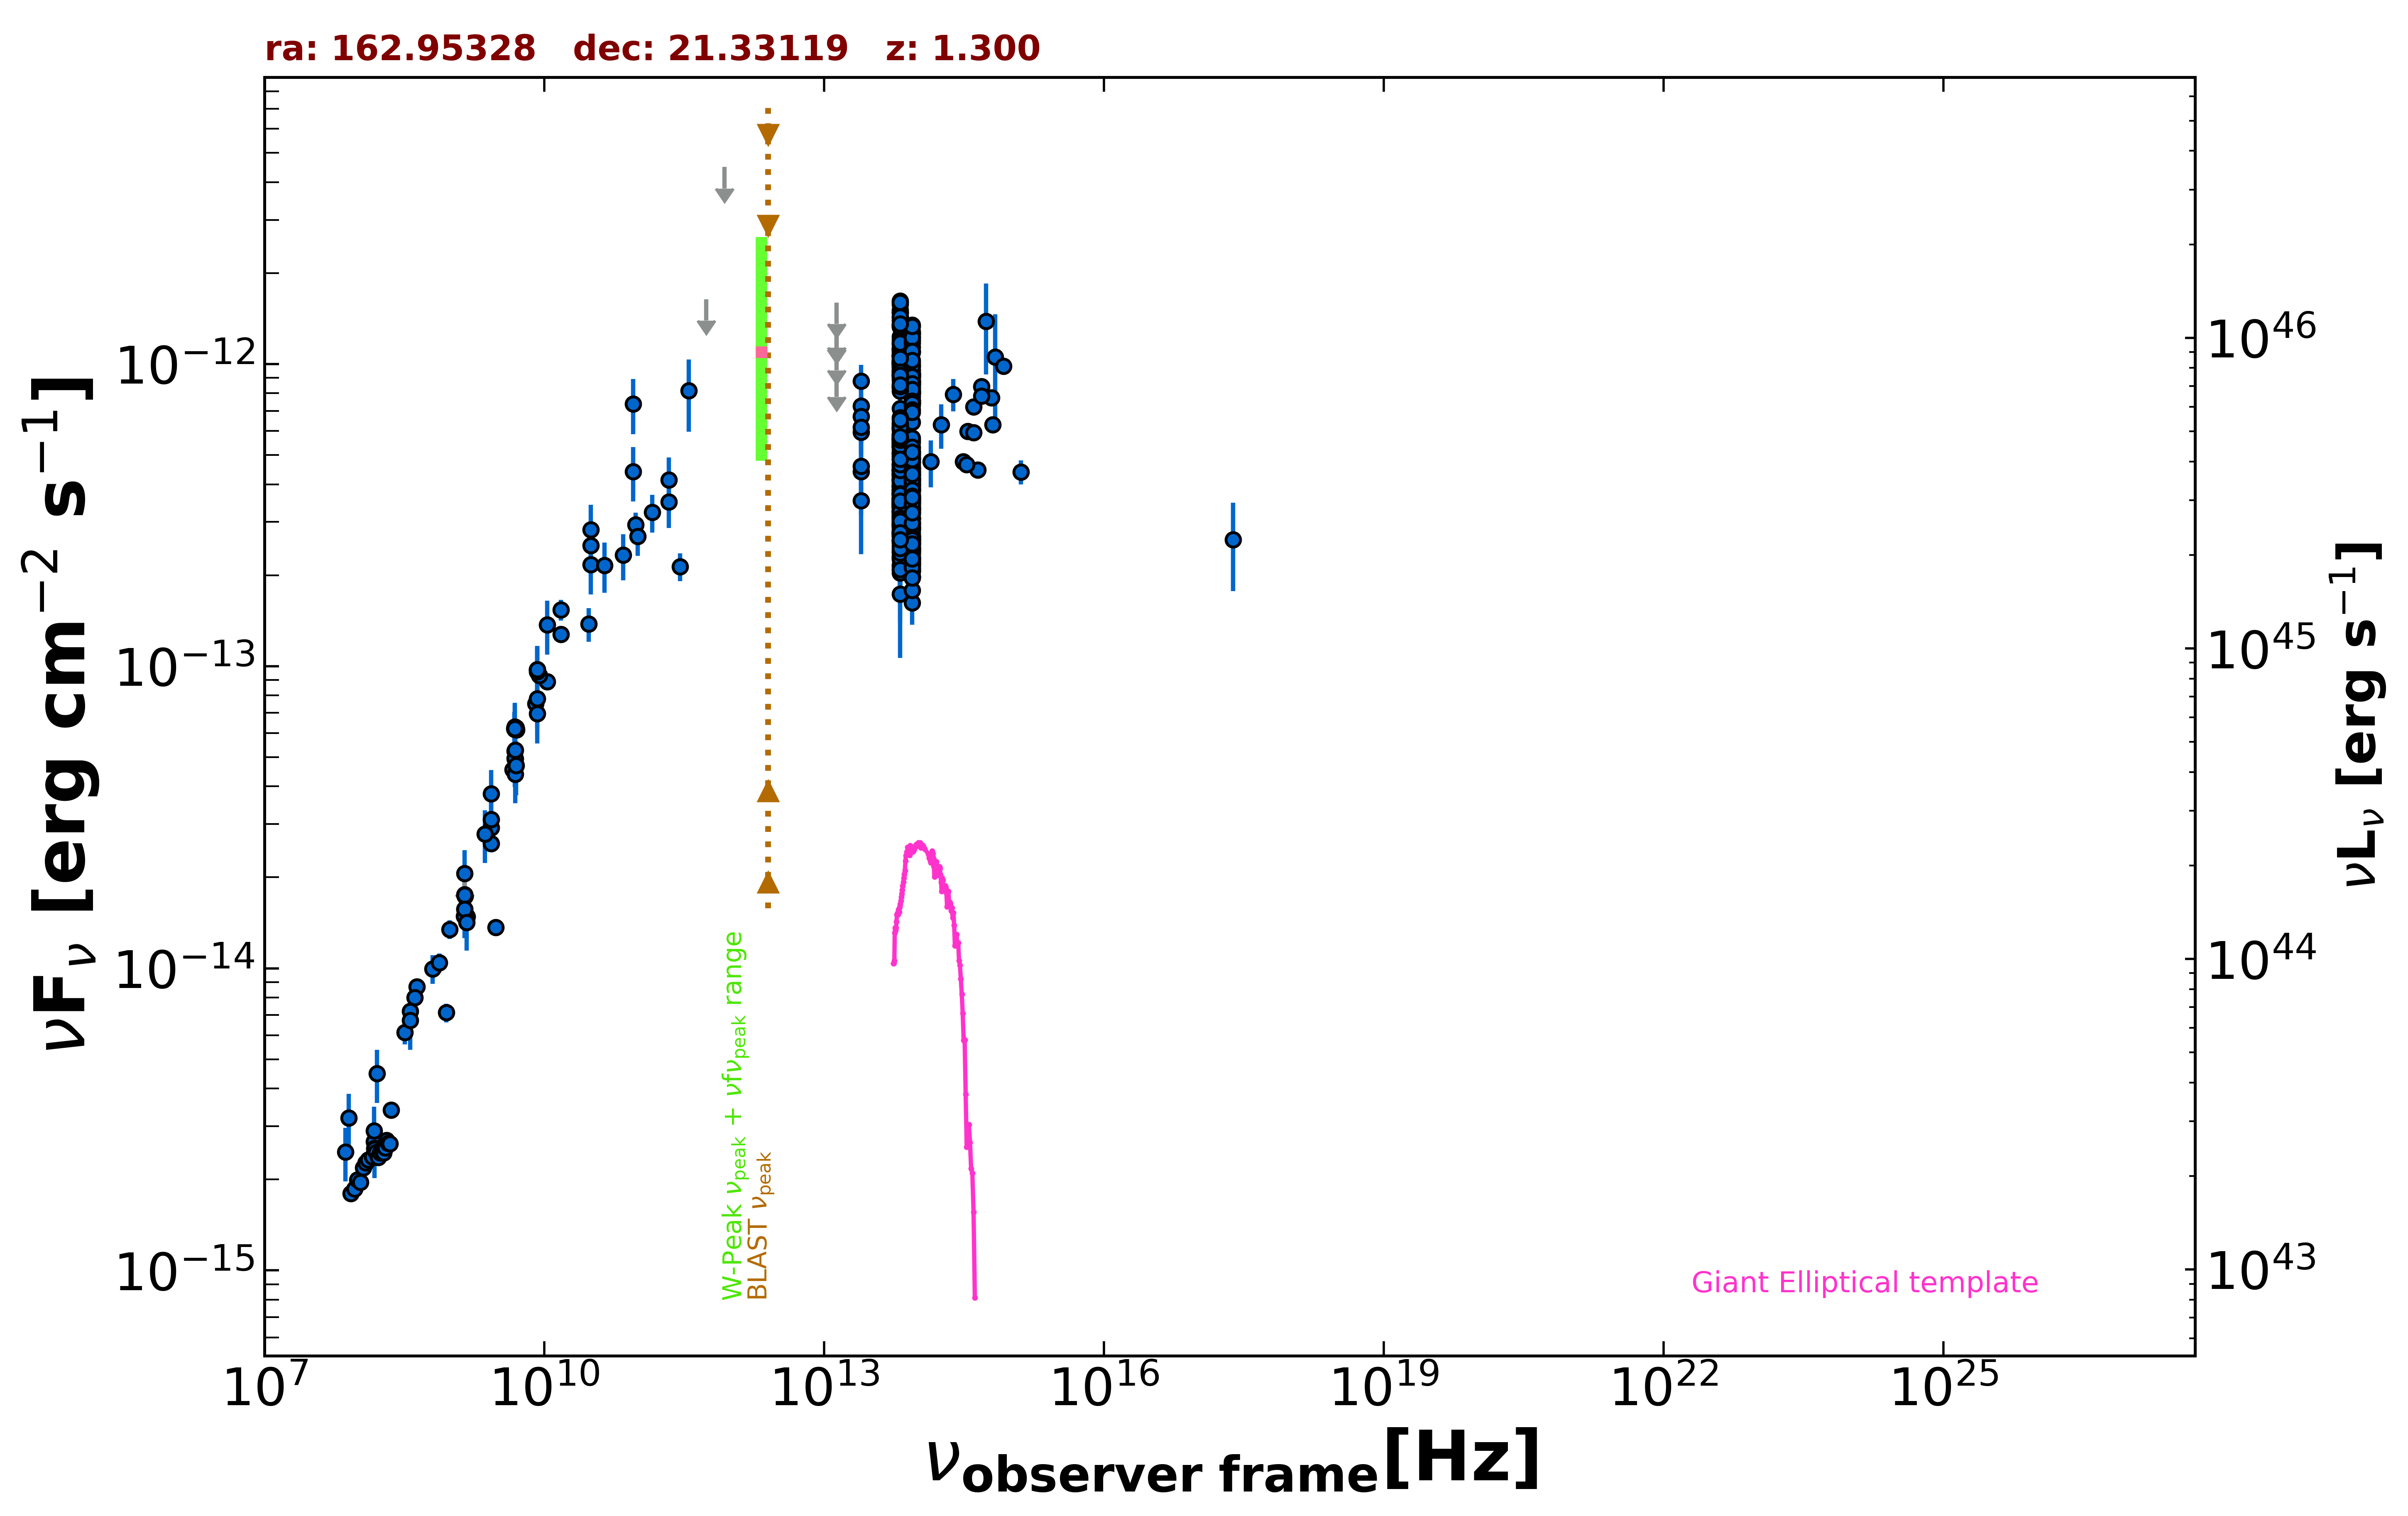

The data file committed next to this chart (first rows):
freq., flux, err_flux, MJD_start, MJD_end, flag, catalog, reference
1.400e+09, 2.064e-14, 0.000e+00, 55000, 55000, UL, FIRST, White et al. 1997  ApJ  475 479
1.400e+09, 1.754e-14, 5.250e-16, 55000, 55000, , NVSS, Condon et al. 1998  AJ  115  1693
8.870e+08, 7.134e-15, 5.040e-16, 55000, 55000, , RACS, Hale et al. 2021  PASA  38  e058
3.000e+09, 1.367e-14, 4.500e-17, 55000, 55000, , VLASSQL, Gordon et al. 2021  ApJS  255  30
2.418e+17, 2.623e-13, 8.495e-14, 55000, 55000, , RASS, Boller et al. 2016  A&A  103  1
1.500e+08, 2.673e-15, 2.670e-16, 55000, 55000, , TGSS150, Intema et al. 2017  A&A  598  A781
8.400e+09, 9.740e-14, 0.000e+00, 55000, 55000, , CRATES, Healey et al. 2007  ApJS  171  61
4.800e+09, 6.216e-14, 8.350e-15, 55000, 55000, , GB87, Gregory et al. 1992  VizieR  VIII/14/j20…
3.140e+10, 2.512e-13, 5.020e-14, 55000, 55000, , KUEHR, Kuehr et al. 1981  A&AS  45  367
2.695e+09, 2.587e-14, 1.350e-15, 55000, 55000, , KUEHR, Kuehr et al. 1981  A&AS  45  367
8.085e+09, 7.519e-14, 4.040e-15, 55000, 55000, , KUEHR, Kuehr et al. 1981  A&AS  45  367
3.140e+10, 2.826e-13, 5.970e-14, 55000, 55000, , KUEHR, Kuehr et al. 1981  A&AS  45  367
3.180e+08, 6.137e-15, 5.405e-16, 55000, 55000, , KUEHR, Kuehr et al. 1981  A&AS  45  367
1.410e+09, 1.734e-14, 1.400e-16, 55000, 55000, , KUEHR, Kuehr et al. 1981  A&AS  45  367
5.009e+09, 6.161e-14, 4.010e-15, 55000, 55000, , KUEHR, Kuehr et al. 1981  A&AS  45  367
1.484e+09, 1.484e-14, 7.400e-16, 55000, 55000, , KUEHR, Kuehr et al. 1981  A&AS  45  367
5.000e+09, 6.250e-14, 5.000e-16, 55000, 55000, , KUEHR, Kuehr et al. 1981  A&AS  45  367
6.350e+08, 9.969e-15, 1.080e-15, 55000, 55000, , KUEHR, Kuehr et al. 1981  A&AS  45  367
3.140e+10, 2.167e-13, 4.395e-14, 55000, 55000, , KUEHR, Kuehr et al. 1981  A&AS  45  367
1.500e+10, 1.275e-13, 7.500e-15, 55000, 55000, , KUEHR, Kuehr et al. 1981  A&AS  45  367
4.885e+09, 4.934e-14, 2.440e-15, 55000, 55000, , KUEHR, Kuehr et al. 1981  A&AS  45  367
4.300e+08, 8.686e-15, 4.300e-16, 55000, 55000, , KUEHR, Kuehr et al. 1981  A&AS  45  367
9.000e+10, 4.410e-13, 9.000e-14, 55000, 55000, , KUEHR, Kuehr et al. 1981  A&AS  45  367
9.000e+10, 7.380e-13, 1.530e-13, 55000, 55000, , KUEHR, Kuehr et al. 1981  A&AS  45  367
4.080e+08, 7.997e-15, 8.570e-16, 55000, 55000, , KUEHR, Kuehr et al. 1981  A&AS  45  367
9.680e+08, 1.346e-14, 9.650e-16, 55000, 55000, , KUEHR, Kuehr et al. 1981  A&AS  45  367
7.500e+08, 1.043e-14, 7.475e-16, 55000, 55000, , KUEHR, Kuehr et al. 1981  A&AS  45  367
1.506e+10, 1.537e-13, 1.205e-14, 55000, 55000, , KUEHR, Kuehr et al. 1981  A&AS  45  367
2.700e+09, 2.916e-14, 5.400e-16, 55000, 55000, , KUEHR, Kuehr et al. 1981  A&AS  45  367
1.379e+09, 1.489e-14, 8.250e-16, 55000, 55000, , KUEHR, Kuehr et al. 1981  A&AS  45  367
1.070e+10, 8.877e-14, 4.280e-15, 55000, 55000, , KUEHR, Kuehr et al. 1981  A&AS  45  367
4.585e+09, 4.539e-14, 2.290e-15, 55000, 55000, , KUEHR, Kuehr et al. 1981  A&AS  45  367
8.870e+09, 9.313e-14, 3.545e-15, 55000, 55000, , KUEHR, Kuehr et al. 1981  A&AS  45  367
4.850e+09, 6.184e-14, 0.000e+00, 55000, 55000, , NORTH20, White and Becker  1992  ApJS  79  331
1.400e+09, 1.572e-14, 0.000e+00, 55000, 55000, , NORTH20, White and Becker  1992  ApJS  79  331
3.650e+08, 7.212e-15, 0.000e+00, 55000, 55000, , NORTH20, White and Becker  1992  ApJS  79  331
2.850e+11, 2.137e-13, 2.280e-14, 57017, 57017, , ALMA, Bonato et al. 2019  MNRAS  485  1188
9.506e+10, 2.937e-13, 2.855e-14, 57017, 57017, , ALMA, Bonato et al. 2019  MNRAS  485  1188
2.170e+11, 3.494e-13, 6.305e-14, 55000, 55000, , PCCS2217, GHz The Planck Collaboration 2018  A&A  …
3.000e+10, 1.381e-13, 1.765e-14, 55000, 55000, , PCNT, The Planck Collaboration 2018  A&A  619 …
4.400e+10, 2.158e-13, 4.100e-14, 55000, 55000, , PCNT, The Planck Collaboration 2018  A&A  619 …
7.000e+10, 2.329e-13, 4.050e-14, 55000, 55000, , PCNT, The Planck Collaboration 2018  A&A  619 …
1.000e+11, 2.688e-13, 3.670e-14, 55000, 55000, , PCNT, The Planck Collaboration 2018  A&A  619 …
1.430e+11, 3.230e-13, 4.645e-14, 55000, 55000, , PCNT, The Planck Collaboration 2018  A&A  619 …
2.170e+11, 4.133e-13, 7.800e-14, 55000, 55000, , PCNT, The Planck Collaboration 2018  A&A  619 …
3.530e+11, 8.168e-13, 2.193e-13, 55000, 55000, , PCNT, The Planck Collaboration 2018  A&A  619 …
5.450e+11, 1.638e-12, 0.000e+00, 55000, 55000, UL, PCNT, The Planck Collaboration 2018  A&A  619 …
8.570e+11, 4.489e-12, 0.000e+00, 55000, 55000, UL, PCNT, The Planck Collaboration 2018  A&A  619 …
1.389e+14, 4.752e-13, 8.400e-14, 55000, 55000, , 2MASS, Skrutskie et al. 2006  AJ  131  1163
1.804e+14, 6.299e-13, 1.061e-13, 55000, 55000, , 2MASS, Skrutskie et al. 2006  AJ  131  1163
2.427e+14, 7.944e-13, 9.755e-14, 55000, 55000, , 2MASS, Skrutskie et al. 2006  AJ  131  1163
8.817e+13, 4.097e-13, 2.650e-15, 55000, 55000, , UNWISE, Schlafly et al. 2019  ApJS  240  30
6.517e+13, 5.098e-13, 4.200e-15, 55000, 55000, , UNWISE, Schlafly et al. 2019  ApJS  240  30
8.817e+13, 4.509e-13, 1.165e-14, 55000, 55000, , WISE, Wright et al. 2010  AJ  140  1868
6.517e+13, 5.647e-13, 1.615e-14, 55000, 55000, , WISE, Wright et al. 2010  AJ  140  1868
2.498e+13, 5.948e-13, 4.770e-14, 55000, 55000, , WISE, Wright et al. 2010  AJ  140  1868
1.363e+13, 8.090e-13, 1.461e-13, 55000, 55000, , WISE, Wright et al. 2010  AJ  140  1868
8.817e+13, 3.985e-13, 3.970e-14, 56992, 56992, , NEOWISE, Mainzer et al. 2014  ApJ  792  30
6.517e+13, 4.152e-13, 4.215e-14, 56992, 56992, , NEOWISE, Mainzer et al. 2014  ApJ  792  30
8.817e+13, 3.263e-13, 2.680e-14, 56992, 56992, , NEOWISE, Mainzer et al. 2014  ApJ  792  30
... 590 more rows
